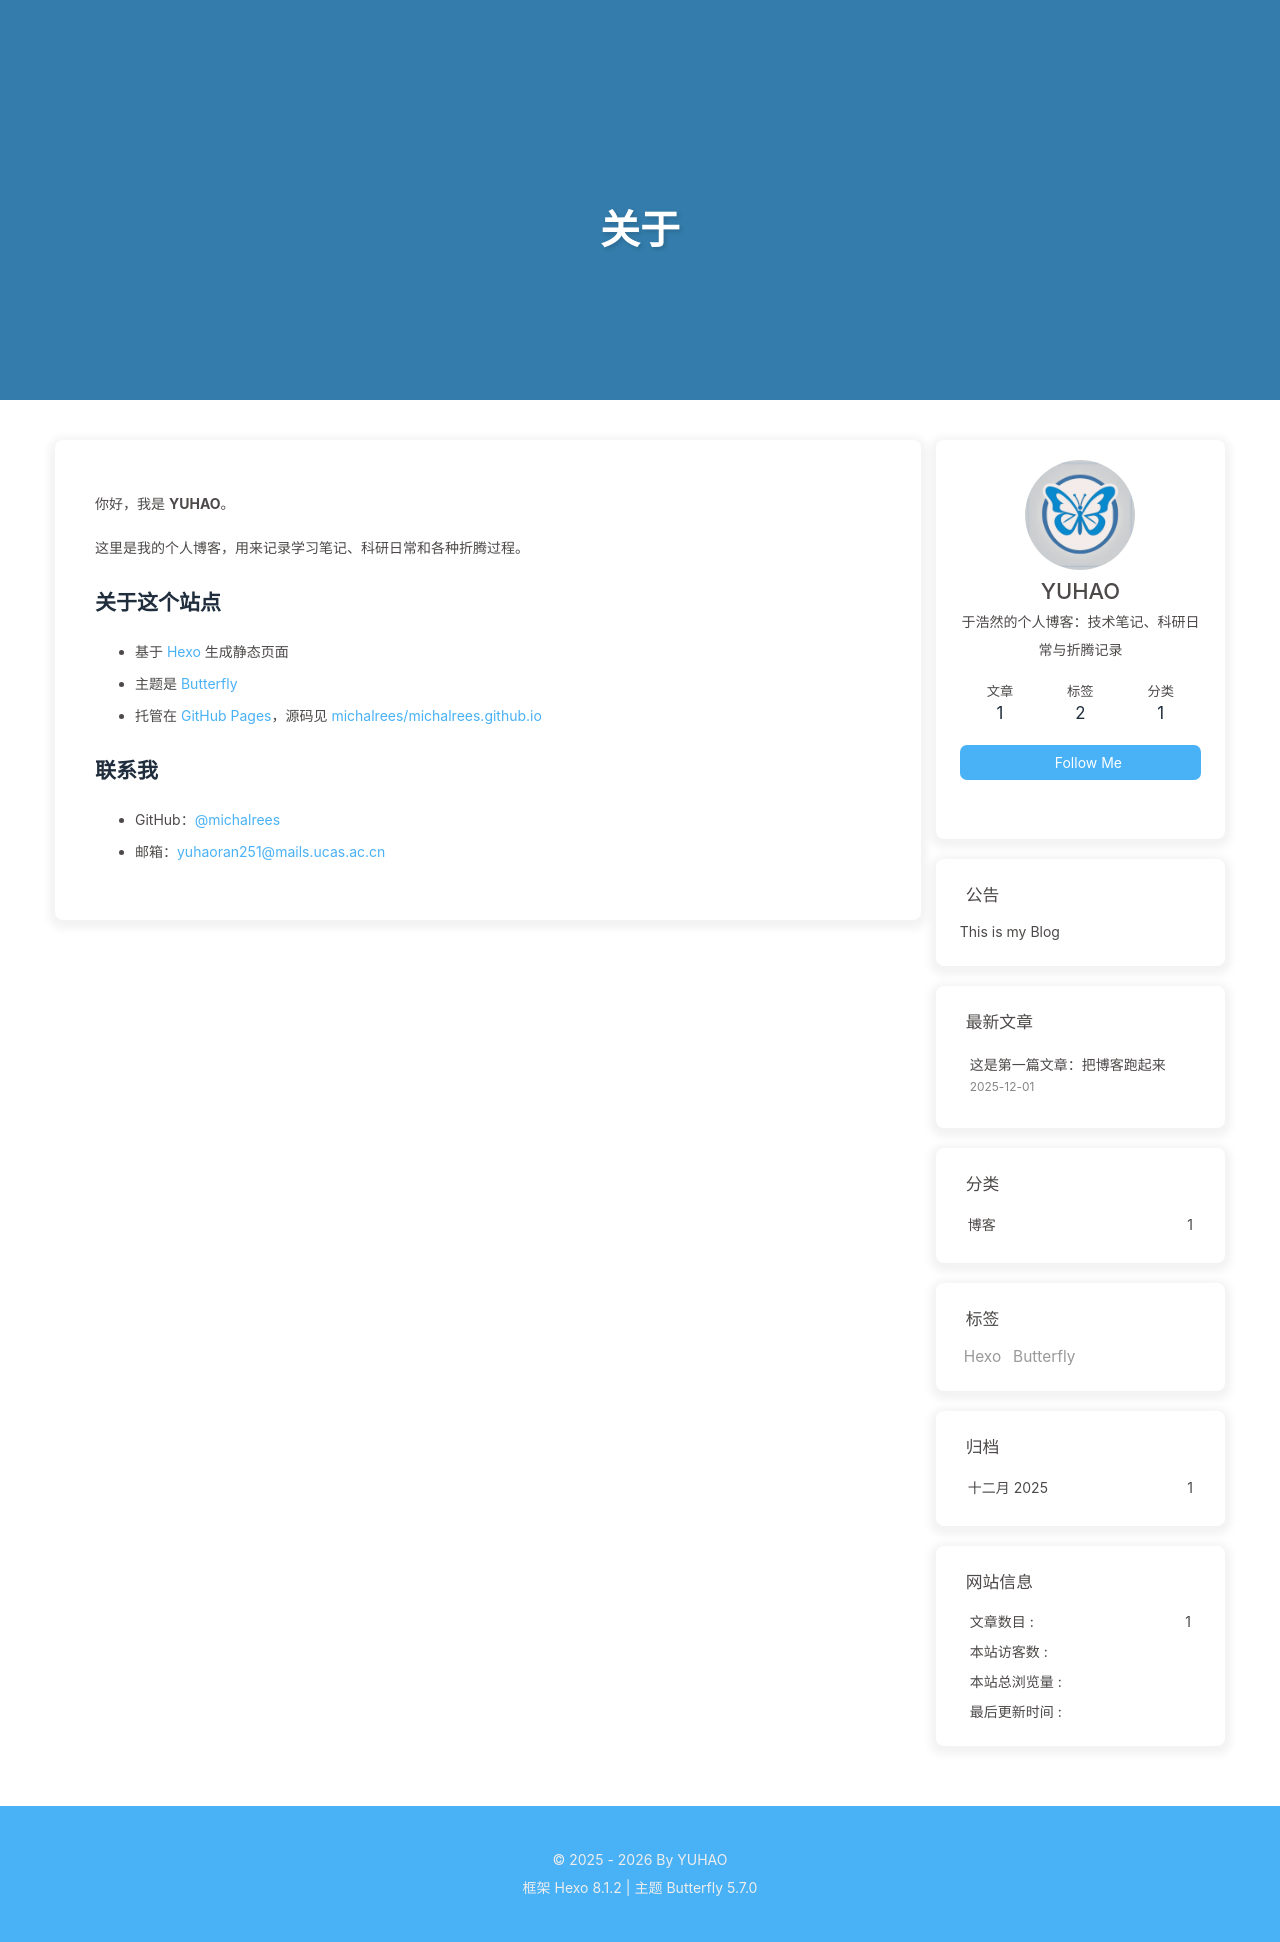

repository: michalrees/michalrees.github.io · page: about/index.html · generator: jekyll

---
title: 关于
date: 2025-12-01 10:00:00
type: about
comments: false
---

你好，我是 **YUHAO**。

这里是我的个人博客，用来记录学习笔记、科研日常和各种折腾过程。

## 关于这个站点

- 基于 [Hexo](https://hexo.io/) 生成静态页面
- 主题是 [Butterfly](https://butterfly.js.org/)
- 托管在 [GitHub Pages](https://pages.github.com/)，源码见 [michalrees/michalrees.github.io](https://github.com/michalrees/michalrees.github.io)

## 联系我

- GitHub：[@michalrees](https://github.com/michalrees)
- 邮箱：yuhaoran251@mails.ucas.ac.cn
